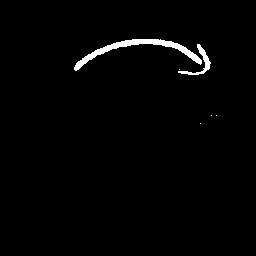

The data file committed next to this chart (first rows):
4.200000000000000000e+01, 1.290000000000000000e+02
4.500000000000000000e+01, 1.250000000000000000e+02
4.700000000000000000e+01, 1.190000000000000000e+02
4.900000000000000000e+01, 1.150000000000000000e+02
5.200000000000000000e+01, 1.110000000000000000e+02
5.600000000000000000e+01, 1.070000000000000000e+02
6.100000000000000000e+01, 1.050000000000000000e+02
6.600000000000000000e+01, 1.010000000000000000e+02
7.100000000000000000e+01, 9.700000000000000000e+01
7.500000000000000000e+01, 9.300000000000000000e+01
8.000000000000000000e+01, 8.800000000000000000e+01
8.500000000000000000e+01, 8.600000000000000000e+01
9.100000000000000000e+01, 8.500000000000000000e+01
9.700000000000000000e+01, 8.300000000000000000e+01
1.020000000000000000e+02, 8.200000000000000000e+01
1.080000000000000000e+02, 8.100000000000000000e+01
1.150000000000000000e+02, 8.100000000000000000e+01
1.210000000000000000e+02, 8.200000000000000000e+01
1.260000000000000000e+02, 8.300000000000000000e+01
1.320000000000000000e+02, 8.600000000000000000e+01
1.370000000000000000e+02, 8.900000000000000000e+01
1.430000000000000000e+02, 9.400000000000000000e+01
1.470000000000000000e+02, 9.700000000000000000e+01
1.500000000000000000e+02, 1.010000000000000000e+02
1.560000000000000000e+02, 9.700000000000000000e+01
1.550000000000000000e+02, 9.000000000000000000e+01
1.560000000000000000e+02, 8.100000000000000000e+01
1.460000000000000000e+02, 1.030000000000000000e+02
1.390000000000000000e+02, 1.020000000000000000e+02
1.310000000000000000e+02, 1.010000000000000000e+02
